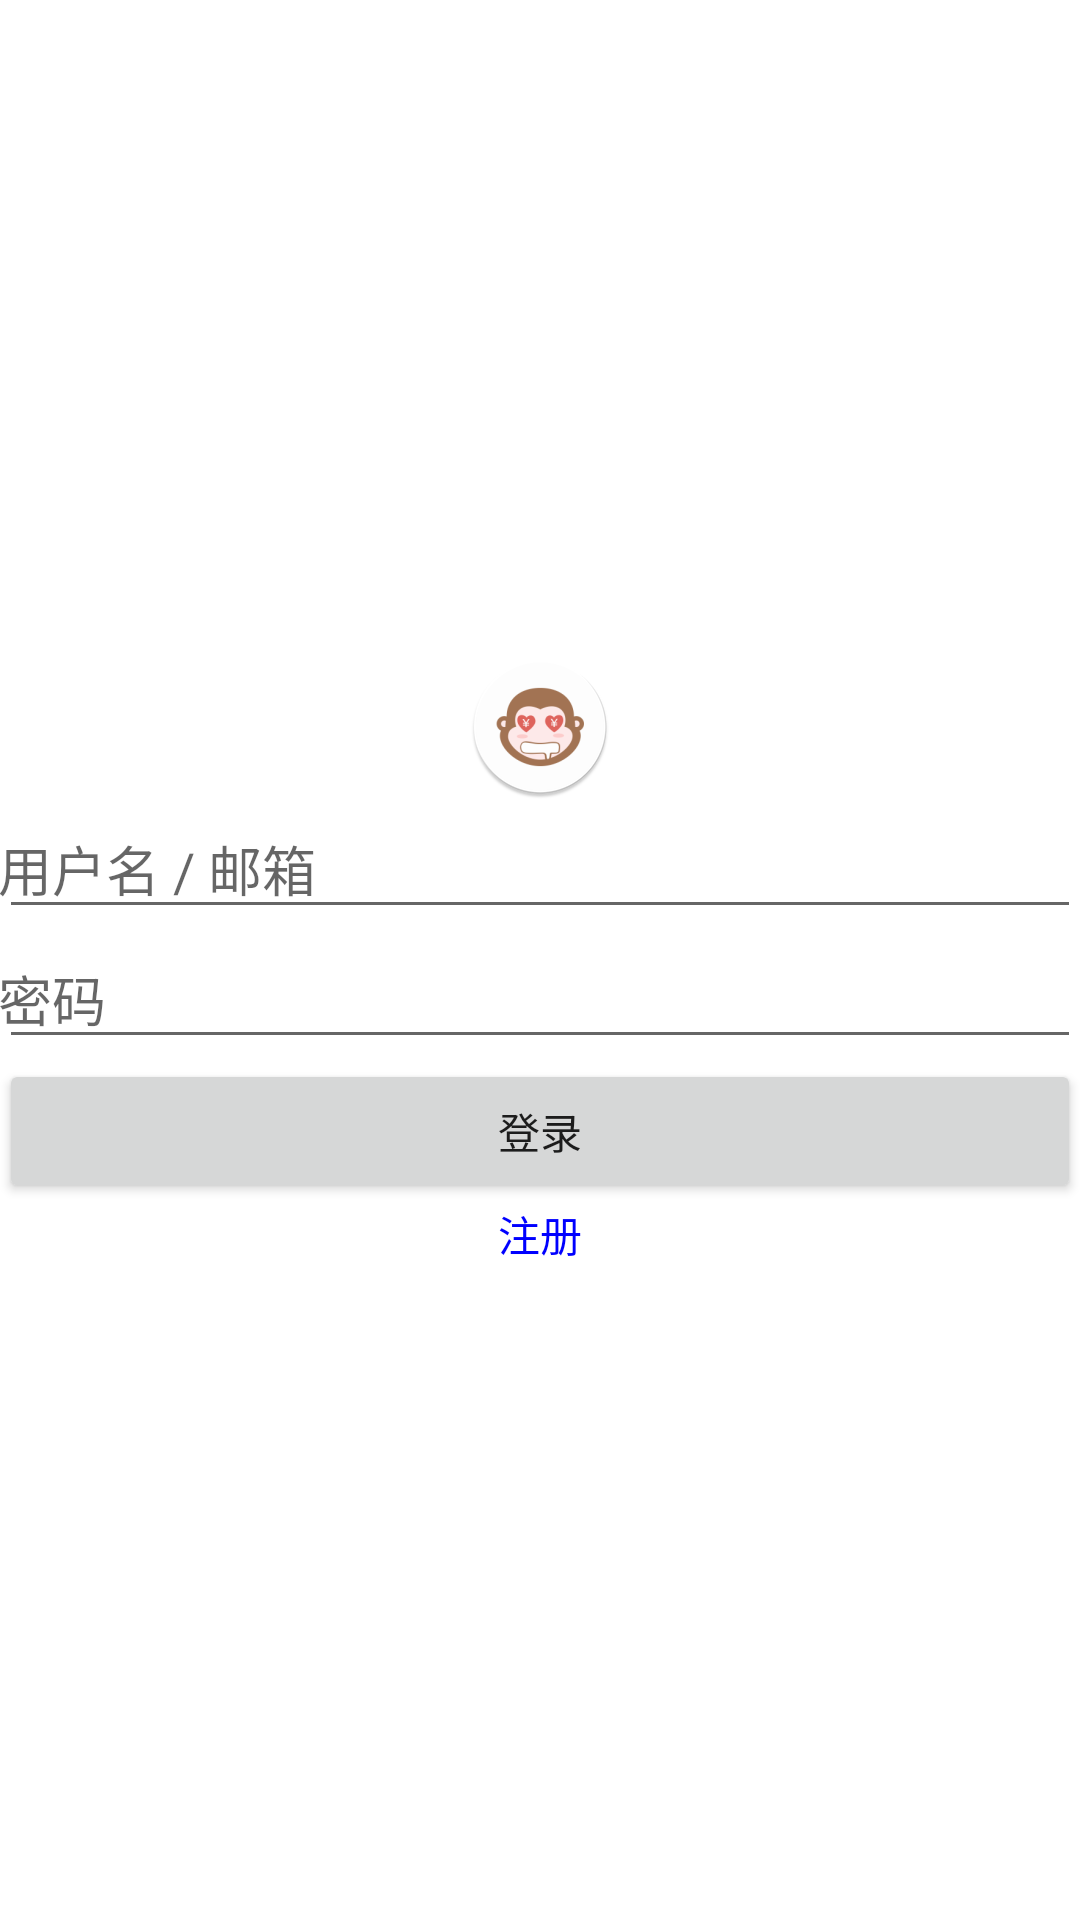

The Android layout XML behind this screen, and the referenced resources:
<!-- AndroidManifest.xml: application theme Theme.XBH_Ledger -->
<!-- res/layout/activity_login.xml -->
<?xml version="1.0" encoding="utf-8"?>
<LinearLayout xmlns:android="http://schemas.android.com/apk/res/android"
    xmlns:tools="http://schemas.android.com/tools"
    android:layout_width="match_parent"
    android:layout_height="match_parent"
    android:gravity="center"
    android:orientation="vertical"
    android:padding="@dimen/padding_l"
    tools:context=".activity.LoginActivity">

    <ImageView
        android:layout_width="wrap_content"
        android:layout_height="wrap_content"
        android:src="@mipmap/ic_launcher_round" />

    <LinearLayout
        android:layout_width="match_parent"
        android:layout_height="wrap_content"
        android:orientation="horizontal">

        <EditText
            android:id="@+id/et_name"
            android:layout_width="match_parent"
            android:layout_height="wrap_content"
            android:hint="用户名 / 邮箱"
            android:inputType="textPersonName"
            android:padding="@dimen/padding_xl"
            android:singleLine="true" />
    </LinearLayout>

    <LinearLayout
        android:layout_width="match_parent"
        android:layout_height="wrap_content"
        android:orientation="horizontal">

        <EditText
            android:id="@+id/et_password"
            android:layout_width="match_parent"
            android:layout_height="wrap_content"
            android:hint="密码"
            android:inputType="textPassword"
            android:padding="@dimen/padding_xl" />
    </LinearLayout>

    <Button
        android:id="@+id/btn_login"
        android:layout_width="match_parent"
        android:layout_height="wrap_content"
        android:padding="@dimen/padding_xl"
        android:text="@string/login" />

    <TextView
        android:id="@+id/tv_register"
        android:layout_width="match_parent"
        android:layout_height="wrap_content"
        android:gravity="center"
        android:padding="@dimen/padding_xl"
        android:text="@string/registry"
        android:textColor="#0000ff" />
</LinearLayout>
<!-- resources referenced by this layout -->
<resources>
  <!-- mipmap ic_launcher_round: png bitmap (mipmap-hdpi, 4927 bytes) -->
  <string name="login">登录</string>
  <string name="registry">注册</string>
  <style name="Theme.XBH_Ledger" parent="Theme.MaterialComponents.DayNight.DarkActionBar">
          
          <item name="colorPrimary">@color/purple_500</item>
          <item name="colorPrimaryVariant">@color/purple_700</item>
          <item name="colorOnPrimary">@color/white</item>
          
          <item name="colorSecondary">@color/teal_200</item>
          <item name="colorSecondaryVariant">@color/teal_700</item>
          <item name="colorOnSecondary">@color/black</item>
          
          <item name="android:statusBarColor" tools:targetApi="l">?attr/colorPrimaryVariant</item>
      </style>
  <color name="purple_500">#009BEE</color>
  <color name="purple_700">#1FA5FF</color>
  <color name="white">#FFFFFFFF</color>
  <color name="teal_200">#FF03DAC5</color>
  <color name="teal_700">#FF018786</color>
  <color name="black">#FF000000</color>
</resources>
